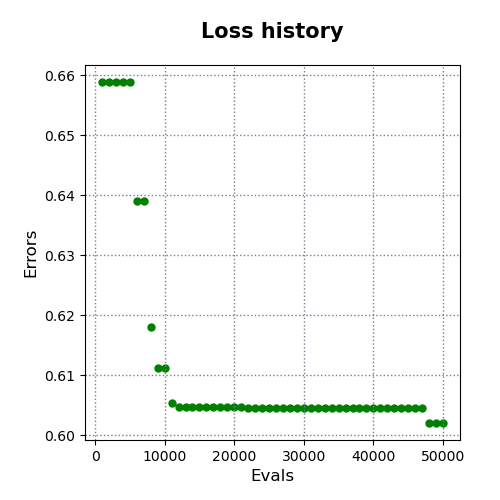

The data file committed next to this chart (first rows):
evals, errors
1000, 0.6589
2000, 0.6589
3000, 0.6589
4000, 0.6589
5000, 0.6589
6000, 0.6391
7000, 0.6391
8000, 0.6181
9000, 0.6112
10000, 0.6112
11000, 0.6053
12000, 0.6048
13000, 0.6048
14000, 0.6048
15000, 0.6048
16000, 0.6048
17000, 0.6048
18000, 0.6048
19000, 0.6048
20000, 0.6048
21000, 0.6048
22000, 0.6046
23000, 0.6046
24000, 0.6046
25000, 0.6046
26000, 0.6046
27000, 0.6046
28000, 0.6046
29000, 0.6046
30000, 0.6046
31000, 0.6046
32000, 0.6046
33000, 0.6046
34000, 0.6046
35000, 0.6046
36000, 0.6046
37000, 0.6046
38000, 0.6046
39000, 0.6046
40000, 0.6046
41000, 0.6046
42000, 0.6046
43000, 0.6046
44000, 0.6046
45000, 0.6046
46000, 0.6046
47000, 0.6046
48000, 0.6021
49000, 0.6021
50000, 0.6021
